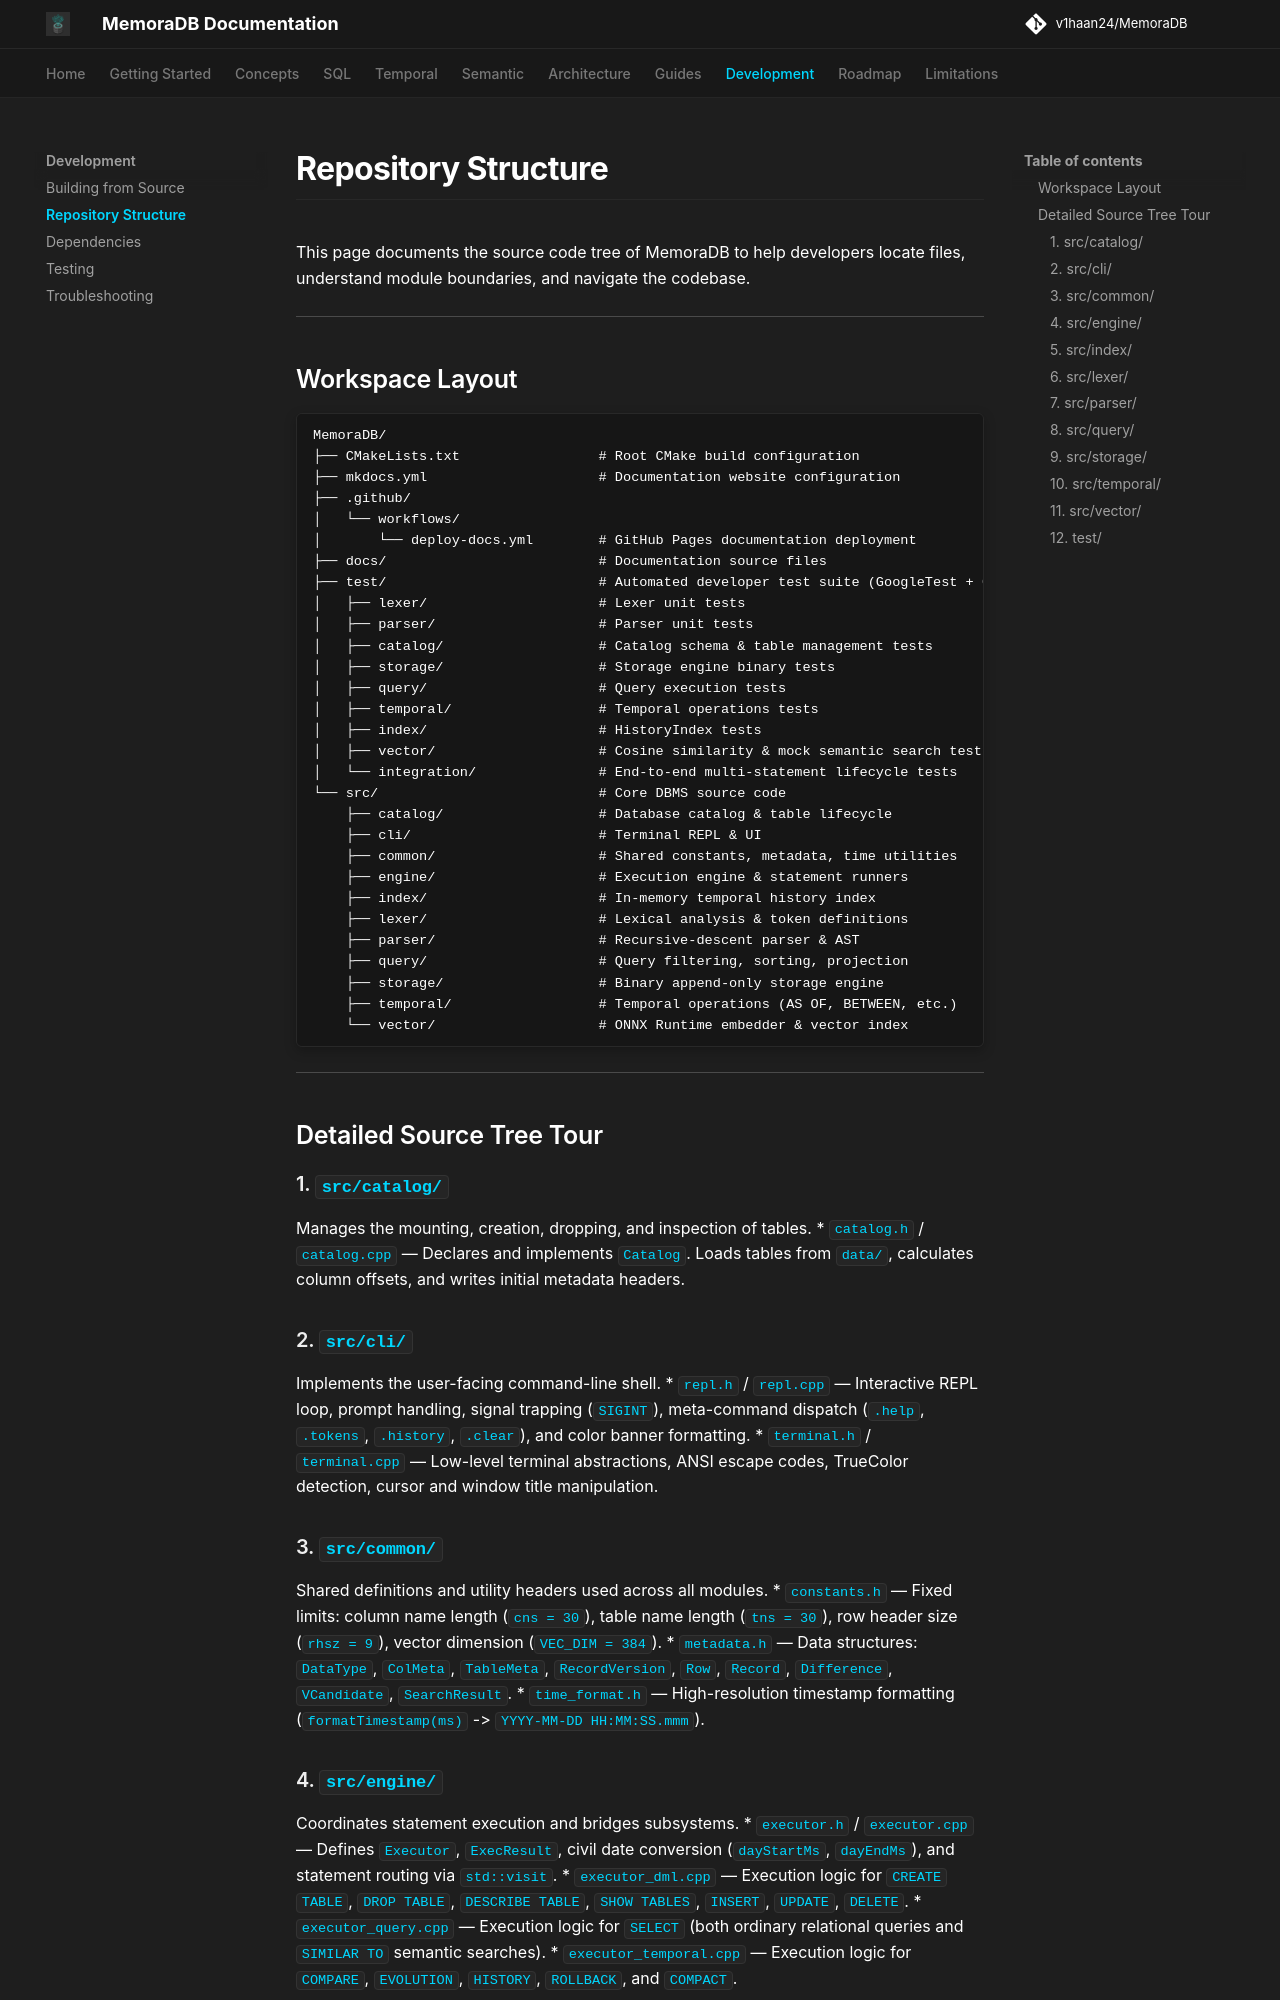

repository: v1haan24/MemoraDB · page: development/repository-structure/index.html · generator: mkdocs

# Repository Structure

This page documents the source code tree of MemoraDB to help developers locate files, understand module boundaries, and navigate the codebase.

---

## Workspace Layout

```text
MemoraDB/
├── CMakeLists.txt                 # Root CMake build configuration
├── mkdocs.yml                     # Documentation website configuration
├── .github/
│   └── workflows/
│       └── deploy-docs.yml        # GitHub Pages documentation deployment
├── docs/                          # Documentation source files
├── test/                          # Automated developer test suite (GoogleTest + CTest)
│   ├── lexer/                     # Lexer unit tests
│   ├── parser/                    # Parser unit tests
│   ├── catalog/                   # Catalog schema & table management tests
│   ├── storage/                   # Storage engine binary tests
│   ├── query/                     # Query execution tests
│   ├── temporal/                  # Temporal operations tests
│   ├── index/                     # HistoryIndex tests
│   ├── vector/                    # Cosine similarity & mock semantic search tests
│   └── integration/               # End-to-end multi-statement lifecycle tests
└── src/                           # Core DBMS source code
    ├── catalog/                   # Database catalog & table lifecycle
    ├── cli/                       # Terminal REPL & UI
    ├── common/                    # Shared constants, metadata, time utilities
    ├── engine/                    # Execution engine & statement runners
    ├── index/                     # In-memory temporal history index
    ├── lexer/                     # Lexical analysis & token definitions
    ├── parser/                    # Recursive-descent parser & AST
    ├── query/                     # Query filtering, sorting, projection
    ├── storage/                   # Binary append-only storage engine
    ├── temporal/                  # Temporal operations (AS OF, BETWEEN, etc.)
    └── vector/                    # ONNX Runtime embedder & vector index
```

---

## Detailed Source Tree Tour

### 1. `src/catalog/`
Manages the mounting, creation, dropping, and inspection of tables.
* `catalog.h` / `catalog.cpp` — Declares and implements `Catalog`. Loads tables from `data/`, calculates column offsets, and writes initial metadata headers.

### 2. `src/cli/`
Implements the user-facing command-line shell.
* `repl.h` / `repl.cpp` — Interactive REPL loop, prompt handling, signal trapping (`SIGINT`), meta-command dispatch (`.help`, `.tokens`, `.history`, `.clear`), and color banner formatting.
* `terminal.h` / `terminal.cpp` — Low-level terminal abstractions, ANSI escape codes, TrueColor detection, cursor and window title manipulation.

### 3. `src/common/`
Shared definitions and utility headers used across all modules.
* `constants.h` — Fixed limits: column name length (`cns = 30`), table name length (`tns = 30`), row header size (`rhsz = 9`), vector dimension (`VEC_DIM = 384`).
* `metadata.h` — Data structures: `DataType`, `ColMeta`, `TableMeta`, `RecordVersion`, `Row`, `Record`, `Difference`, `VCandidate`, `SearchResult`.
* `time_format.h` — High-resolution timestamp formatting (`formatTimestamp(ms)` -> `YYYY-MM-DD HH:MM:SS.mmm`).

### 4. `src/engine/`
Coordinates statement execution and bridges subsystems.
* `executor.h` / `executor.cpp` — Defines `Executor`, `ExecResult`, civil date conversion (`dayStartMs`, `dayEndMs`), and statement routing via `std::visit`.
* `executor_dml.cpp` — Execution logic for `CREATE TABLE`, `DROP TABLE`, `DESCRIBE TABLE`, `SHOW TABLES`, `INSERT`, `UPDATE`, `DELETE`.
* `executor_query.cpp` — Execution logic for `SELECT` (both ordinary relational queries and `SIMILAR TO` semantic searches).
* `executor_temporal.cpp` — Execution logic for `COMPARE`, `EVOLUTION`, `HISTORY`, `ROLLBACK`, and `COMPACT`.
